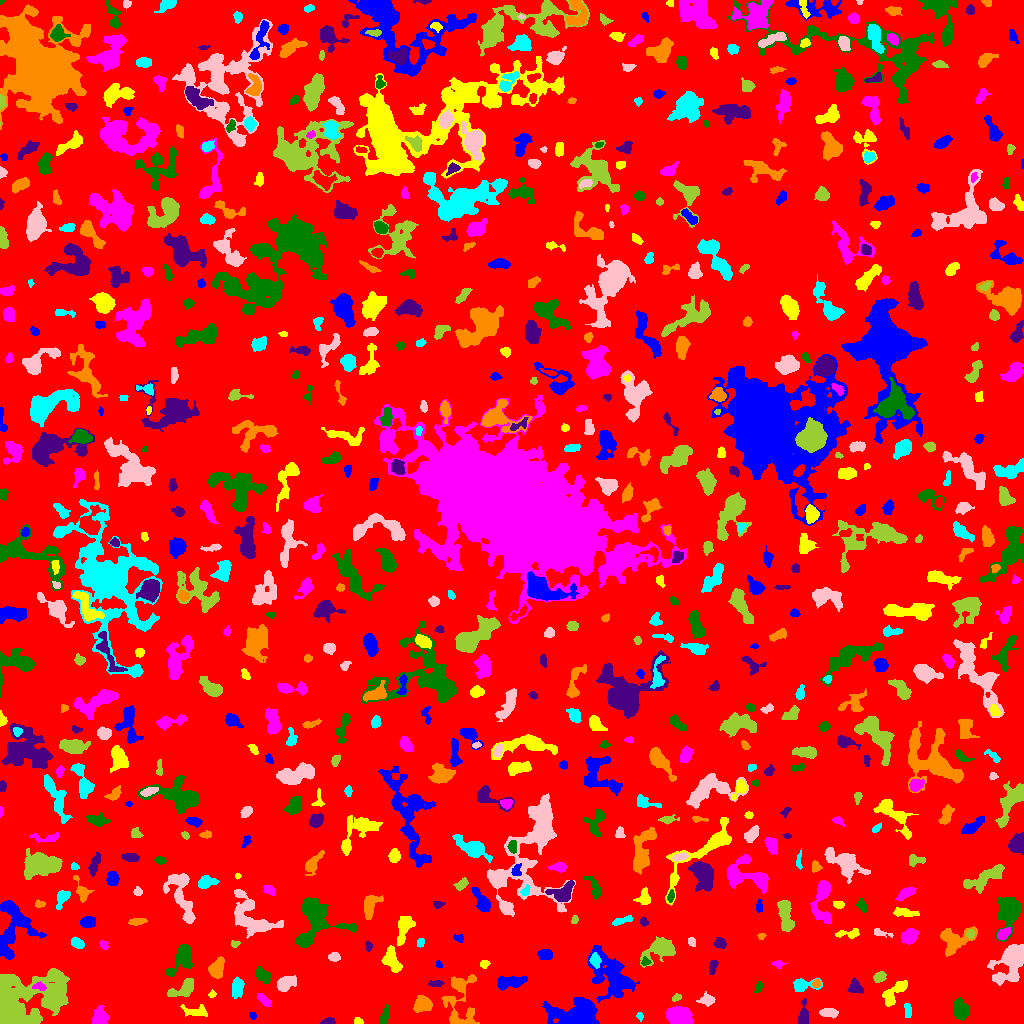

The table this chart was drawn from, first rows:
ID, X, Y, A, B, theta, total_flux, mu_max, mu_median, mu_mean, R_fwhm, R_e, R10, R90, x_start, x_end, y_start, y_end, area, greylevel
0, 516.7, 506.8, 303.1, 295.5, -1.057, 1117306, 46.0, 1.0, 1.417, 6.308, 219.3, 78.77, 367.7, 0, 1023, 0, 1023, 788656, 1.417
1, 576.6, 7.632, 11.07, 6.204, 0.04416, 9526, 36.0, 7.0, 9.488, 6.531, 8.538, 3.038, 14.41, 542, 599, 0, 26, 1004, 12.49
2, 358.5, 1.789, 1.906, 1.549, -0.4224, 109.0, 6.0, 1.0, 1.847, 2.459, 2.034, 0.5642, 3.338, 354, 363, 0, 6, 59, 5.847
3, 679.2, 7.163, 5.041, 3.927, -0.1379, 10380, 72.0, 19.0, 24.66, 6.024, 5.499, 2.185, 9.219, 666, 693, 0, 17, 421, 25.66
4, 961.2, 13.47, 4.365, 3.055, -1.274, 1201, 11.0, 4.0, 4.214, 5.412, 4.618, 1.871, 7.399, 954, 969, 3, 26, 285, 8.214
5, 328.2, 1.375, 3.277, 1.278, 0.03638, 136.0, 6.0, 1.0, 1.619, 2.523, 2.326, 0.7979, 4.029, 320, 335, 0, 6, 84, 5.619
6, 463.9, 4.238, 6.95, 2.975, 0.5512, 227.0, 5.0, 1.0, 1.831, 3.141, 3.29, 1.262, 5.614, 452, 473, 0, 14, 124, 6.831
7, 639.8, 7.064, 2.194, 1.428, -1.228, 109.0, 5.0, 2.0, 2.096, 2.326, 2.185, 0.7979, 3.568, 636, 643, 2, 11, 52, 6.096
8, 828.6, 10.82, 4.259, 2.17, -0.04199, 536.0, 7.0, 3.0, 3.458, 4.787, 3.909, 1.493, 6.129, 819, 838, 5, 15, 155, 6.458
9, 21.2, 20.65, 21.93, 12.54, 0.4331, 21068, 56.0, 6.0, 8.387, 5.726, 13.03, 3.785, 23.96, 0, 69, 0, 55, 2512, 10.39
10, 238, 8.094, 1.946, 1.727, -1.55, 128.0, 5.0, 2.0, 1.753, 2.585, 2.326, 0.7979, 3.785, 234, 242, 3, 13, 73, 5.753
11, 252.7, 7.858, 1.861, 1.582, -0.7911, 113.0, 4.0, 2.0, 2.173, 3.385, 2.185, 0.7979, 3.338, 249, 256, 4, 11, 52, 6.173
12, 196.4, 12.07, 6.747, 2.826, -0.0964, 366.0, 4.0, 2.0, 1.794, 6.05, 4.583, 1.693, 7.247, 180, 207, 7, 19, 204, 4.794
13, 100, 7.308, 4.461, 3.504, 1.461, 650.0, 6.0, 2.5, 2.686, 6.206, 4.82, 1.871, 7.548, 92, 109, 0, 18, 242, 5.686
14, 385, 6.904, 4.476, 1.682, 1.399, 229.0, 4.0, 2.0, 1.696, 4.951, 3.432, 1.382, 5.323, 380, 389, 0, 19, 135, 5.696
15, 803.3, 7.335, 6.745, 2.376, 1.539, 495.0, 7.0, 2.0, 2.578, 3.656, 4.107, 1.493, 6.699, 798, 808, 0, 25, 192, 6.578
16, 422.5, 19.4, 4.041, 3.669, 0.34, 1139, 10.0, 4.0, 4.381, 5.997, 4.787, 1.871, 7.611, 413, 432, 11, 28, 260, 7.381
17, 908, 13.42, 3.39, 1.543, -1.35, 121.0, 3.0, 1.0, 1.186, 3.785, 2.985, 1.128, 4.334, 904, 911, 6, 20, 102, 5.186
18, 707.2, 23.73, 3.1, 2.608, -0.02331, 413.0, 9.0, 2.0, 2.699, 3.038, 3.241, 1.128, 5.726, 696, 715, 17, 32, 153, 6.699
19, 676.1, 25.56, 2.325, 1.536, 0.4687, 174.0, 6.0, 3.0, 2.719, 3.338, 2.394, 0.7979, 3.7, 672, 681, 22, 30, 64, 6.719
20, 987.3, 24.21, 2.957, 2.014, -1.387, 234.0, 6.0, 2.0, 2.463, 3.478, 2.932, 1.128, 4.72, 982, 991, 17, 31, 95, 8.463
21, 613.2, 46.44, 13.05, 7.561, -0.8711, 4102, 13.0, 3.0, 3.512, 6.887, 9.458, 3.338, 16.34, 587, 639, 21, 78, 1168, 6.512
22, 212.4, 29.17, 1.732, 1.456, 0.6112, 82.0, 4.0, 1.5, 1.64, 2.821, 2.034, 0.7979, 3.038, 208, 216, 26, 34, 50, 5.64
23, 264.9, 22.81, 4.403, 2.076, -0.6423, 204.0, 3.0, 1.0, 1.569, 4.029, 3.478, 1.382, 5.863, 257, 271, 17, 30, 130, 4.569
24, 758.9, 37.41, 2.18, 1.366, 1.37, 71.0, 4.0, 1.0, 0.9595, 2.523, 2.111, 0.7979, 3.432, 754, 762, 31, 42, 74, 4.959
25, 855.5, 36.2, 3.776, 3.107, -0.6941, 553.0, 7.0, 3.5, 3.292, 5.171, 4.146, 1.693, 6.18, 847, 863, 30, 46, 168, 6.292
26, 458.7, 30.05, 13.72, 7.768, 1.456, 1321, 7.0, 2.0, 2.209, 5.614, 6.956, 2.585, 12.1, 441, 479, 0, 49, 598, 5.209
27, 803.1, 38.48, 6.869, 3.033, 0.05644, 619.0, 7.0, 2.0, 2.739, 4.478, 4.442, 1.693, 7.225, 793, 822, 32, 46, 226, 5.739
28, 285.3, 40, 4.369, 2.923, 0.5394, 1016, 11.0, 3.0, 4.064, 4.951, 4.26, 1.693, 7.047, 277, 296, 32, 48, 250, 8.064
29, 184.6, 35, 7.017, 3.332, 0.5227, 1182, 10.0, 3.0, 3.966, 5.614, 4.787, 1.871, 8.078, 167, 193, 27, 45, 298, 7.966
30, 130, 43.39, 2.483, 1.477, 1.54, 135.0, 4.0, 2.0, 1.985, 3.568, 2.459, 0.9772, 3.613, 127, 133, 37, 48, 68, 8.985
31, 508, 41.36, 7.236, 2.593, 0.1125, 909.0, 9.0, 2.5, 2.877, 4.754, 4.853, 1.784, 7.899, 497, 527, 33, 47, 316, 6.877
32, 894.1, 31.32, 8.425, 3.328, 0.8, 1315, 8.0, 4.0, 4.084, 7.736, 5.89, 2.257, 9.027, 882, 907, 17, 43, 322, 6.084
33, 39.32, 36.95, 3.24, 1.785, -0.1112, 307.0, 7.0, 3.0, 3.301, 3.523, 2.985, 1.128, 4.687, 32, 46, 33, 42, 93, 12.3
34, 261.6, 49.02, 4.506, 2.568, -0.8263, 646.0, 10.0, 3.0, 3.511, 3.868, 3.868, 1.382, 6.58, 255, 270, 40, 57, 184, 6.511
35, 435.7, 40.07, 3.799, 1.534, -0.01637, 136.0, 3.0, 1.0, 1.495, 3.568, 2.985, 1.128, 4.754, 428, 444, 37, 43, 91, 5.495
36, 816, 39.7, 1.927, 1.807, 0.5396, 181.0, 7.0, 3.0, 2.701, 2.585, 2.394, 0.7979, 3.742, 811, 820, 36, 44, 67, 8.701
37, 237.1, 35.7, 4.696, 2.573, 1.456, 1020, 10.0, 5.0, 4.722, 5.917, 4.478, 1.871, 6.956, 232, 244, 25, 47, 216, 7.722
38, 1013, 65.31, 8.452, 5.176, 1.064, 9379, 54.0, 5.0, 11.38, 6.433, 6.18, 2.394, 11.74, 987, 1023, 38, 79, 824, 15.38
39, 879, 46.24, 2.837, 2.22, 0.6664, 238.0, 5.0, 2.0, 1.919, 3.613, 3.192, 1.262, 4.951, 873, 886, 41, 52, 124, 5.919
40, 235.4, 60.14, 3.655, 2.047, 1.392, 399.0, 6.0, 4.0, 3.41, 5.171, 3.568, 1.382, 5.323, 231, 239, 53, 68, 117, 6.41
41, 438.9, 58.91, 2.336, 1.186, -1.285, 57.0, 2.0, 1.0, 1.213, 3.385, 2.111, 0.7979, 3.09, 436, 442, 56, 63, 47, 5.213
42, 484.2, 59.26, 2.141, 1.961, 0.5947, 242.0, 7.0, 3.5, 3.361, 3.385, 2.646, 0.9772, 4.068, 480, 490, 55, 63, 72, 6.361
43, 777.9, 59.56, 2.179, 1.514, -0.1026, 82.0, 3.0, 1.0, 1.038, 2.764, 2.257, 0.7979, 3.613, 771, 786, 55, 63, 79, 5.038
44, 645.1, 61.36, 2.207, 1.779, 0.2342, 226.0, 9.0, 3.0, 3.424, 2.523, 2.326, 0.7979, 3.909, 641, 651, 58, 67, 66, 9.424
45, 712.9, 57.49, 3.214, 1.63, 1.239, 156.0, 4.0, 1.0, 1.458, 3.785, 2.764, 0.9772, 4.583, 709, 718, 49, 63, 107, 5.458
46, 216.5, 54.76, 4.251, 2.953, 1.207, 1577, 18.0, 5.0, 6.089, 4.853, 4.334, 1.693, 7.136, 208, 224, 45, 67, 259, 10.09
47, 595, 63.09, 3.361, 2.285, -1.305, 311.0, 5.0, 2.0, 2.338, 4.029, 3.432, 1.382, 5.441, 589, 601, 55, 71, 133, 9.338
48, 334, 66.69, 2.452, 1.96, -0.1783, 186.0, 5.0, 1.0, 1.842, 3.141, 2.646, 0.9772, 4.442, 328, 340, 62, 71, 101, 5.842
49, 660.2, 75.16, 7.333, 4.773, 0.3868, 2784, 18.0, 4.0, 5.568, 6.05, 5.917, 2.257, 10.45, 640, 675, 56, 87, 500, 8.568
50, 258.8, 72.77, 2.365, 1.163, 1.412, 61.0, 3.0, 1.0, 1.173, 2.394, 2.111, 0.7979, 3.29, 256, 261, 68, 78, 52, 5.173
51, 545.5, 68.81, 3.026, 2.431, 0.0565, 326.0, 5.0, 2.0, 2.188, 4.478, 3.478, 1.382, 5.382, 537, 552, 64, 74, 149, 6.188
52, 391.4, 64.18, 6.365, 3.469, -1.208, 1018, 9.0, 3.0, 3.263, 4.334, 5.585, 2.034, 8.575, 381, 402, 51, 78, 312, 7.263
53, 103.7, 78.61, 1.972, 1.657, -0.8381, 151.0, 6.0, 2.0, 2.127, 3.141, 2.326, 0.7979, 3.568, 99, 108, 74, 83, 71, 9.127
54, 181.5, 64.88, 9.39, 4.254, 1.019, 1330, 10.0, 3.0, 3.129, 5.499, 6.024, 2.185, 9.69, 165, 192, 47, 79, 425, 7.129
55, 368.8, 77.36, 2.329, 1.185, -1.443, 55.0, 3.0, 1.0, 0.8462, 2.185, 1.871, 0.5642, 3.038, 365, 372, 72, 82, 65, 4.846
56, 952.3, 84.94, 9.03, 6.326, 0.1799, 1025, 9.0, 2.0, 2.026, 3.989, 5.863, 2.034, 10.28, 940, 977, 67, 97, 506, 7.026
57, 420.7, 81.32, 2.245, 1.631, 1.38, 133.0, 4.0, 2.0, 2.015, 3.613, 2.394, 0.9772, 3.7, 417, 424, 76, 85, 66, 6.015
58, 691.8, 81.57, 2.362, 1.776, -0.9872, 107.0, 3.0, 2.0, 1.551, 3.432, 2.585, 0.9772, 3.909, 688, 695, 77, 86, 69, 6.551
59, 234.8, 79.72, 2.076, 1.642, 0.07793, 83.0, 3.0, 1.5, 1.431, 3.038, 2.257, 0.7979, 3.432, 231, 240, 76, 83, 58, 5.431
... 699 more rows
